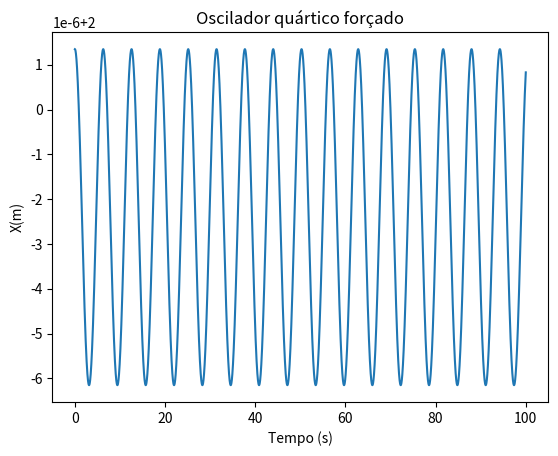

Reproduce this figure in Python.
import numpy as np
import matplotlib.pyplot as plt

k = 1
m = 1
b = 0.02
F0 = 7.5 
Wf = 1 
alpha = 0.15

def acelera(t,x,v):
    F_amort = -b * v
    F_ext = F0 * np.cos(Wf * t)
    F_x = - 4 * (alpha * x ** 3)
    return  (F_amort + F_ext + F_x) / m

def rk4(t,x,vx,acelera,dt):
    ax1=acelera(t,x,vx)
    c1v=ax1*dt
    c1x=vx*dt
    ax2=acelera(t+dt/2.,x+c1x/2.,vx+c1v/2.)
    c2v=ax2*dt
    c2x=(vx+c1v/2.)*dt 
    ax3=acelera(t+dt/2.,x+c2x/2.,vx+c2v/2.)
    c3v=ax3*dt
    c3x=(vx+c2v/2.)*dt
    ax4=acelera(t+dt,x+c3x,vx+c3v)
    c4v=ax4*dt
    c4x=(vx+c3v)*dt
     
    xp=x+(c1x+2.*c2x+2.*c3x+c4x)/6.
    vxp=vx+(c1v+2.*c2v+2.*c3v+c4v)/6.
    return xp,vxp

t0 = 0
tf = 100
dt = 0.001
x0 = 2
v0 = 0

t = np.arange(t0, tf, dt)

x, v = rk4(t,x0,v0,acelera,dt)

plt.plot(t, x)
plt.xlabel('Tempo (s)')
plt.ylabel('X(m)')
plt.title('Oscilador quártico forçado')
plt.show()
